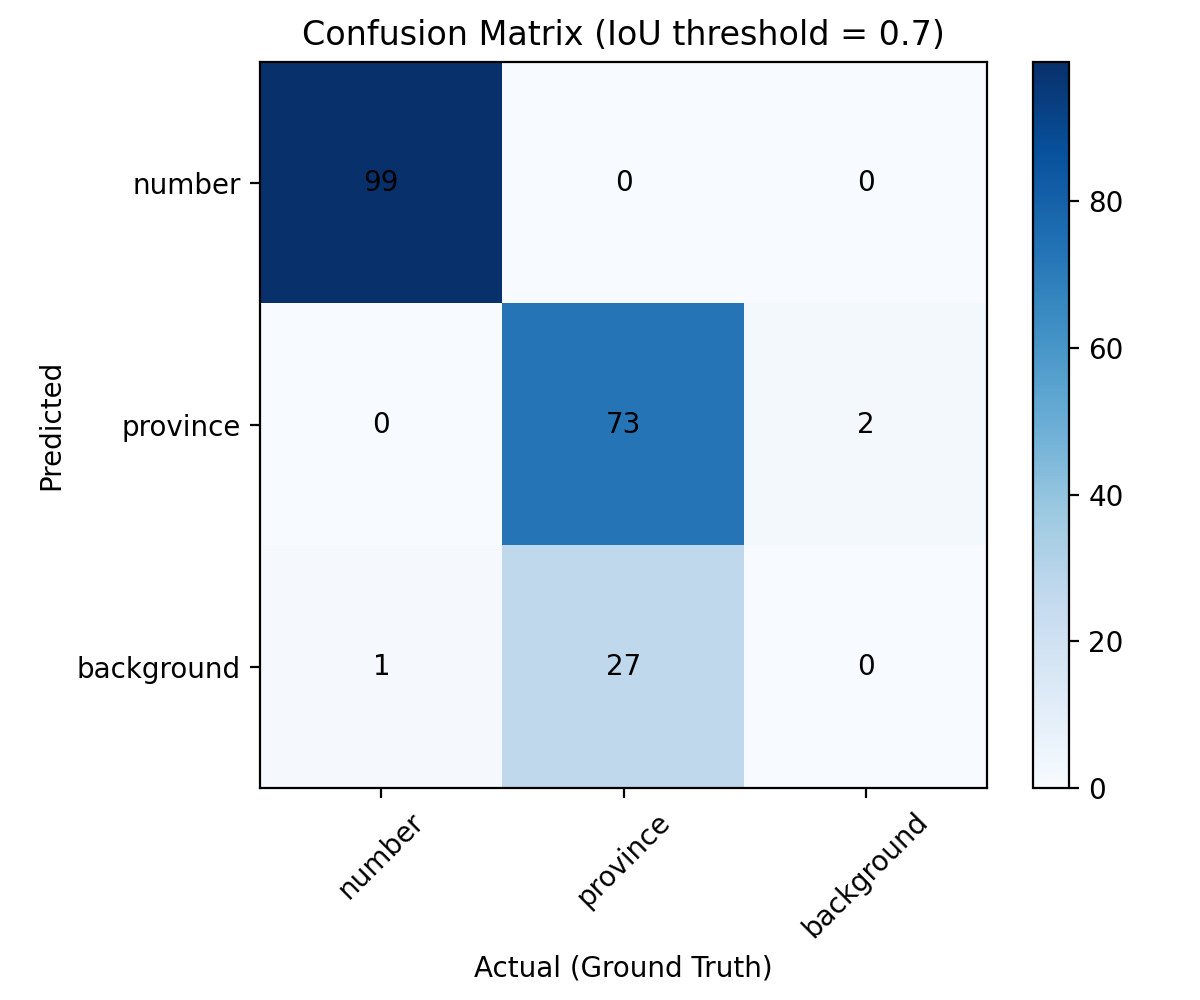

The table this chart was drawn from, first rows:
Predicted \ Actual, number, province, background
number, 99, 0, 0
province, 0, 73, 2
background, 1, 27, 0
